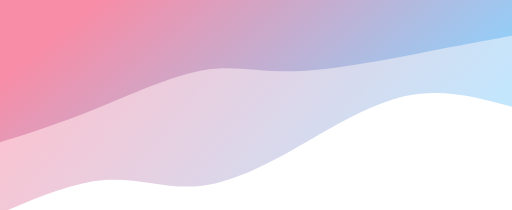
t = 0.00 s
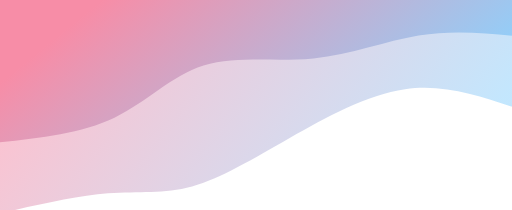
t = 0.75 s
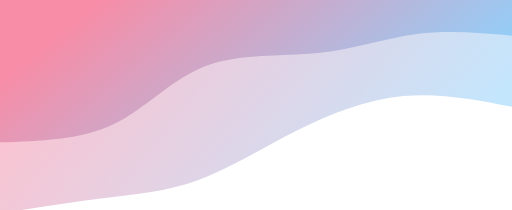
t = 1.25 s
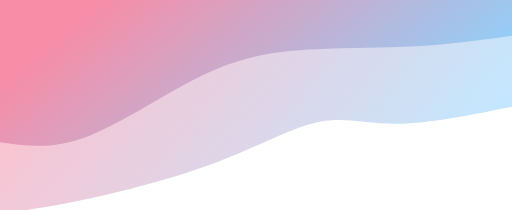
t = 2.00 s
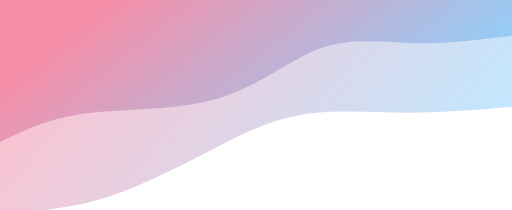
t = 2.75 s
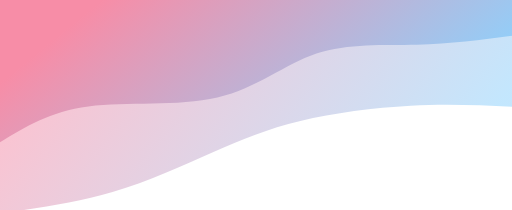
t = 3.25 s

The animated SVG that drew these frames (rendered in a browser with its animation timeline set to each time). Animation: 2 CSS @keyframes rules; one cycle of 4.00 s, repeats indefinitely.

<svg width="100%" height="100%" id="svg" viewBox="0 0 1440 590" xmlns="http://www.w3.org/2000/svg" class="transition duration-300 ease-in-out delay-150"><style>
          .path-0{
            animation:pathAnim-0 4s;
            animation-timing-function: linear;
            animation-iteration-count: infinite;
          }
          @keyframes pathAnim-0{
            0%{
              d: path("M 0,600 L 0,300 C 97.28229665071771,326.6507177033493 194.56459330143542,353.30143540669854 300,330 C 405.4354066985646,306.69856459330146 519.023923444976,233.444976076555 620,177 C 720.976076555024,120.55502392344499 809.3397129186603,80.91866028708135 893,76 C 976.6602870813397,71.08133971291865 1055.6172248803828,100.88038277511961 1146,94 C 1236.3827751196172,87.11961722488039 1338.1913875598086,43.55980861244019 1440,0 L 1440,600 L 0,600 Z");
            }
            25%{
              d: path("M 0,600 L 0,300 C 97.28229665071768,334.3157894736842 194.56459330143537,368.63157894736844 301,356 C 407.43540669856463,343.36842105263156 523.0239234449762,283.7894736842105 627,224 C 730.9760765550238,164.21052631578948 823.3397129186603,104.21052631578948 902,76 C 980.6602870813397,47.78947368421051 1045.6172248803828,51.368421052631575 1133,44 C 1220.3827751196172,36.631578947368425 1330.1913875598086,18.315789473684212 1440,0 L 1440,600 L 0,600 Z");
            }
            50%{
              d: path("M 0,600 L 0,300 C 116.42105263157893,276.53588516746413 232.84210526315786,253.07177033492823 321,252 C 409.15789473684214,250.92822966507177 469.0526315789474,272.2488038277512 544,257 C 618.9473684210526,241.75119617224877 708.9473684210526,189.93301435406698 828,145 C 947.0526315789474,100.06698564593302 1095.1578947368423,62.01913875598086 1202,39 C 1308.8421052631577,15.980861244019136 1374.4210526315787,7.990430622009568 1440,0 L 1440,600 L 0,600 Z");
            }
            75%{
              d: path("M 0,600 L 0,300 C 88.94736842105263,296.75598086124404 177.89473684210526,293.5119617224881 280,294 C 382.10526315789474,294.4880382775119 497.3684210526317,298.7081339712919 587,288 C 676.6315789473683,277.2918660287081 740.6315789473684,251.6555023923445 824,204 C 907.3684210526316,156.3444976076555 1010.1052631578948,86.66985645933013 1116,49 C 1221.8947368421052,11.33014354066986 1330.9473684210525,5.66507177033493 1440,0 L 1440,600 L 0,600 Z");
            }
            100%{
              d: path("M 0,600 L 0,300 C 97.28229665071771,326.6507177033493 194.56459330143542,353.30143540669854 300,330 C 405.4354066985646,306.69856459330146 519.023923444976,233.444976076555 620,177 C 720.976076555024,120.55502392344499 809.3397129186603,80.91866028708135 893,76 C 976.6602870813397,71.08133971291865 1055.6172248803828,100.88038277511961 1146,94 C 1236.3827751196172,87.11961722488039 1338.1913875598086,43.55980861244019 1440,0 L 1440,600 L 0,600 Z");
            }
          }</style><defs><linearGradient id="gradient" x1="97%" y1="66%" x2="3%" y2="34%"><stop offset="5%" stop-color="#f78da7"></stop><stop offset="95%" stop-color="#8ed1fc"></stop></linearGradient></defs><path d="M 0,600 L 0,300 C 97.28229665071771,326.6507177033493 194.56459330143542,353.30143540669854 300,330 C 405.4354066985646,306.69856459330146 519.023923444976,233.444976076555 620,177 C 720.976076555024,120.55502392344499 809.3397129186603,80.91866028708135 893,76 C 976.6602870813397,71.08133971291865 1055.6172248803828,100.88038277511961 1146,94 C 1236.3827751196172,87.11961722488039 1338.1913875598086,43.55980861244019 1440,0 L 1440,600 L 0,600 Z" stroke="none" stroke-width="0" fill="url(#gradient)" fill-opacity="0.53" class="transition-all duration-300 ease-in-out delay-150 path-0" transform="rotate(-180 720 300)"></path><style>
          .path-1{
            animation:pathAnim-1 4s;
            animation-timing-function: linear;
            animation-iteration-count: infinite;
          }
          @keyframes pathAnim-1{
            0%{
              d: path("M 0,600 L 0,500 C 70.75598086124404,486.9473684210526 141.51196172248808,473.89473684210526 250,453 C 358.4880382775119,432.10526315789474 504.7081339712918,403.3684210526317 610,400 C 715.2918660287082,396.6315789473683 779.6555023923446,418.6315789473684 869,403 C 958.3444976076554,387.3684210526316 1072.66985645933,334.10526315789474 1172,294 C 1271.33014354067,253.89473684210526 1355.665071770335,226.94736842105263 1440,200 L 1440,600 L 0,600 Z");
            }
            25%{
              d: path("M 0,600 L 0,500 C 90.38277511961724,514.7846889952153 180.76555023923447,529.5693779904307 267,516 C 353.23444976076553,502.4306220095694 435.32057416267935,460.50717703349284 541,448 C 646.6794258373207,435.49282296650716 775.9521531100479,452.4019138755981 867,420 C 958.0478468899521,387.5980861244019 1010.870813397129,305.88516746411483 1100,261 C 1189.129186602871,216.11483253588514 1314.5645933014355,208.05741626794259 1440,200 L 1440,600 L 0,600 Z");
            }
            50%{
              d: path("M 0,600 L 0,500 C 88.1531100478469,487.6555023923445 176.3062200956938,475.311004784689 269,470 C 361.6937799043062,464.688995215311 458.92822966507174,466.4114832535886 554,462 C 649.0717703349283,457.5885167464114 741.9808612440191,447.0430622009569 852,397 C 962.0191387559809,346.9569377990431 1089.1483253588517,257.4162679425838 1190,218 C 1290.8516746411483,178.58373205741626 1365.4258373205741,189.2918660287081 1440,200 L 1440,600 L 0,600 Z");
            }
            75%{
              d: path("M 0,600 L 0,500 C 92.24880382775123,488.9856459330143 184.49760765550246,477.9712918660287 273,482 C 361.50239234449754,486.0287081339713 446.2583732057416,505.10047846889955 530,466 C 613.7416267942584,426.89952153110045 696.4688995215311,329.6267942583732 815,300 C 933.5311004784689,270.3732057416268 1087.866028708134,308.39234449760767 1198,303 C 1308.133971291866,297.60765550239233 1374.066985645933,248.80382775119617 1440,200 L 1440,600 L 0,600 Z");
            }
            100%{
              d: path("M 0,600 L 0,500 C 70.75598086124404,486.9473684210526 141.51196172248808,473.89473684210526 250,453 C 358.4880382775119,432.10526315789474 504.7081339712918,403.3684210526317 610,400 C 715.2918660287082,396.6315789473683 779.6555023923446,418.6315789473684 869,403 C 958.3444976076554,387.3684210526316 1072.66985645933,334.10526315789474 1172,294 C 1271.33014354067,253.89473684210526 1355.665071770335,226.94736842105263 1440,200 L 1440,600 L 0,600 Z");
            }
          }</style><defs><linearGradient id="gradient" x1="97%" y1="66%" x2="3%" y2="34%"><stop offset="5%" stop-color="#f78da7"></stop><stop offset="95%" stop-color="#8ed1fc"></stop></linearGradient></defs><path d="M 0,600 L 0,500 C 70.75598086124404,486.9473684210526 141.51196172248808,473.89473684210526 250,453 C 358.4880382775119,432.10526315789474 504.7081339712918,403.3684210526317 610,400 C 715.2918660287082,396.6315789473683 779.6555023923446,418.6315789473684 869,403 C 958.3444976076554,387.3684210526316 1072.66985645933,334.10526315789474 1172,294 C 1271.33014354067,253.89473684210526 1355.665071770335,226.94736842105263 1440,200 L 1440,600 L 0,600 Z" stroke="none" stroke-width="0" fill="url(#gradient)" fill-opacity="1" class="transition-all duration-300 ease-in-out delay-150 path-1" transform="rotate(-180 720 300)"></path></svg>
